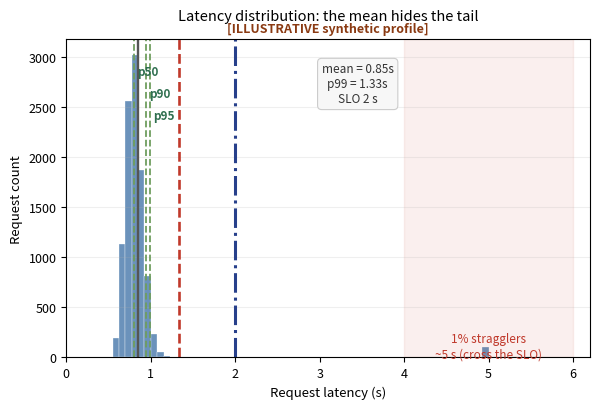

Reproduce this figure in Python. (Note: this script raises an exception after producing the figure.)
import matplotlib
matplotlib.use('Agg')
import matplotlib.pyplot as plt
import numpy as np

# ---- fig-06-0602: Latency distribution (p50/p90/p95/p99 + mean) ----
# 99% of requests ~ log-normal around a healthy p50 ~0.75-0.8 s, 1% stragglers at 5 s.
# The point of Fig 6.2: the mean (~0.84 s) looks healthy, but the 1% tail is real.
# Percentiles are read off THIS SYNTHETIC stream (p50=0.80, p90=0.94, p95=0.99, p99=1.33);
# the 1% stragglers beyond the 99th percentile are the ones that cross the 2 s SLO.
rng = np.random.default_rng(42)
healthy = rng.lognormal(mean=np.log(0.8), sigma=0.12, size=9900)   # 99% around 0.8 s
stragg = np.full(100, 5.0)                                          # 1% at 5 s
lat = np.concatenate([healthy, stragg])
lat = np.clip(lat, 0.2, 6.0)

fig, ax = plt.subplots(figsize=(6.1, 4.2))
fig._hermes_print_sized = True   # regen must not re-boost/reflow
ax.hist(lat, bins=60, color='#3a6ea5', alpha=0.75, edgecolor='white', lw=0.3)
mean = lat.mean()
# p50/p90/p95 lines cluster near the left (0.8-1.0s of a 6.2s axis), so label each
# directly above its own line in the upper whitespace (data-x, high data-y).
for p, yfrac in [(50, 0.90), (90, 0.83), (95, 0.76)]:
    v = np.percentile(lat, p)
    ax.axvline(v, color='#6f9e5f', ls='--', lw=1.3)
    ax.text(v+0.04, ax.get_ylim()[1]*yfrac, f'p{p}', fontsize=8.5, color='#2f6f4f', fontweight='bold', va='center')
# p99 breaches the tail: emphasize it in red as the one the 1% stragglers set off beyond.
v99 = np.percentile(lat, 99)
ax.axvline(v99, color='#c0392b', ls='--', lw=1.9)
# mean line
ax.axvline(mean, color='#555', ls='-', lw=1.7)
# 2 s SLO line
ax.axvline(2.0, color='#27408b', ls='-.', lw=2.2)
# Compact legend in the clear upper-right whitespace (the annotated lines all cluster
# near x=0.8-2.0 on a 6.2s axis, so label them as a legend, not along the crowded lines).
ax.text(3.45, ax.get_ylim()[1]*0.86, 'mean = %.2fs\np99 = %.2fs\nSLO 2 s' % (mean, v99),
        fontsize=8.5, color='#333', ha='center', va='center',
        bbox=dict(boxstyle='round,pad=0.35', fc='#f7f7f7', ec='#cccccc', lw=0.8))
ax.axvspan(4.0, 6.0, color='#c0392b', alpha=0.08)
ax.text(5.0, 0.40, '1% stragglers\n~5 s (cross the SLO)', fontsize=8.5, color='#c0392b', ha='center')

ax.set_xlabel('Request latency (s)', fontsize=9.5)
ax.set_ylabel('Request count', fontsize=9.5)
ax.set_title('Latency distribution: the mean hides the tail', fontsize=10.5, pad=14)
# bold ILLUSTRATIVE tag as a distinct subtitle line
ax.text(0.5, 1.015, '[ILLUSTRATIVE synthetic profile]', transform=ax.transAxes, fontsize=9,
        fontweight='bold', color='#8a3a12', ha='center', va='bottom')
ax.set_xlim(0, 6.2)
ax.grid(alpha=0.2, axis='y')
ax.tick_params(labelsize=9)
plt.tight_layout()
plt.savefig('design/manuscript/chapter-06/figures/fig-06-0602.png', dpi=150)
import matplotlib as mpl
with mpl.rc_context({'pdf.fonttype': 42, 'ps.fonttype': 42}):
    plt.savefig('design/manuscript/chapter-06/figures/fig-06-0602.pdf', format='pdf')
plt.close()
print('wrote fig-06-0602')
